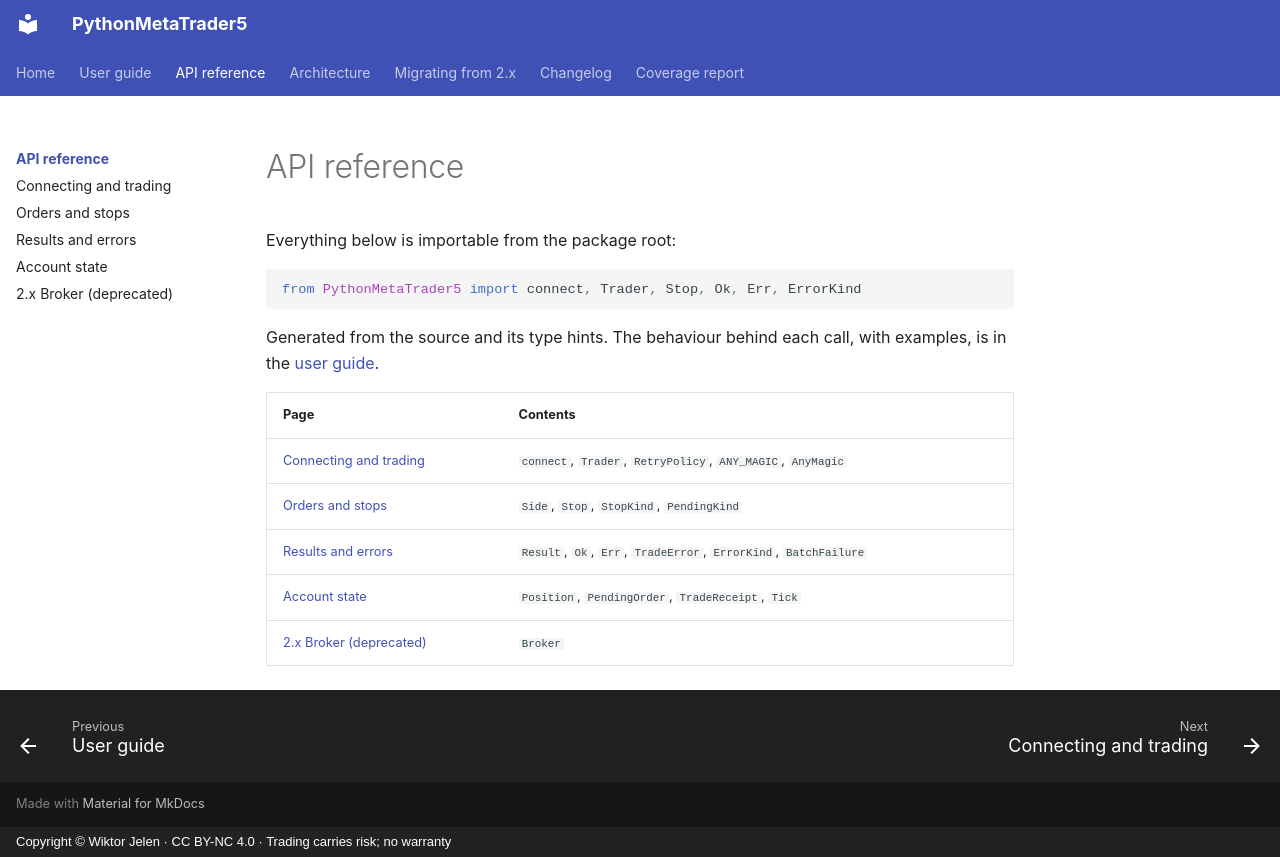

repository: Akinzou/MetaTrader5-Python · page: reference/index.html · generator: mkdocs · copyright: Copyright © Wiktor Jelen · CC BY-NC 4.0 · Trading carries risk; no warranty

# API reference

Everything below is importable from the package root:

```python
from PythonMetaTrader5 import connect, Trader, Stop, Ok, Err, ErrorKind
```

Generated from the source and its type hints. The behaviour behind each call,
with examples, is in the [user guide](../guide.md).

| Page | Contents |
|---|---|
| [Connecting and trading](trading.md) | `connect`, `Trader`, `RetryPolicy`, `ANY_MAGIC`, `AnyMagic` |
| [Orders and stops](orders.md) | `Side`, `Stop`, `StopKind`, `PendingKind` |
| [Results and errors](results.md) | `Result`, `Ok`, `Err`, `TradeError`, `ErrorKind`, `BatchFailure` |
| [Account state](market.md) | `Position`, `PendingOrder`, `TradeReceipt`, `Tick` |
| [2.x Broker (deprecated)](legacy.md) | `Broker` |
